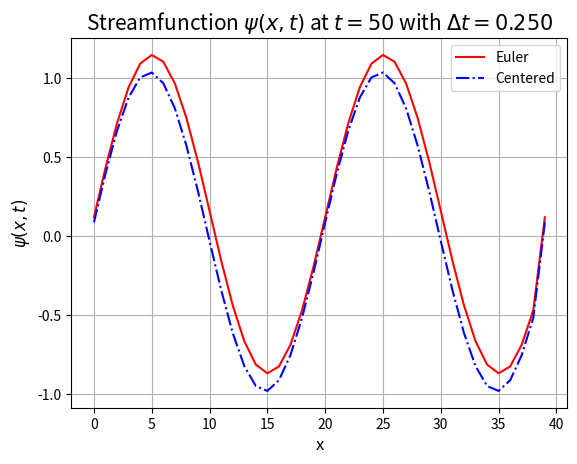

Reproduce this figure in Python.
#!/usr/bin/env python3
# -*- coding: utf-8 -*-
"""
Created on Mon Dec  3 15:22:26 2018

@author: maritkollstuen
"""

import numpy as np
import matplotlib.pyplot as plt
import scipy as sc



def periodic_matrix(n_rows, n_cols):
    A = np.zeros((n_rows, n_cols))
    for i in range(n_rows):
        for j in range(n_cols):
            if i == j:
                A[i, j] = 2.0
            elif abs(i-j) ==1:
                A[i,j] = -1.0
    A[0, n_cols-1] = -1.0
    A[n_rows -1, 0] = -1.0
    
    return A


def initialize(N, dx, case):
    init_psi = np.zeros(N)
    init_zeta = np.zeros(N)
    if case == 'sine':
        for i in range(0, N):
            x = i*dx
            init_psi[i] = np.sin(4.0*np.pi*x)
            init_zeta[i] = -16.0*np.pi**2*np.sin(4.0*np.pi*x)
    if case == 'gauss':
        for i in range(0, N):
            x = i*dx
            sigma = 0.1
            init_psi[i] = np.exp(-((x-0.5)/sigma)**2)
            init_zeta[i] = 4.0*((x-0.5)/sigma**2)**2 - (2/sigma**2)*np.exp(-((x-0.5)/sigma)**2)
        
    

    return init_psi, init_zeta

def euler_fwd(N_x, dx, T, dt, case):
    psi_0, zeta_0 = initialize(N_x, dx, case)
    alpha = dt/(2*dx)
    dx2 = dx**2
    
    psi_prev = np.zeros(N_x)
    psi_curr = np.zeros(N_x)
    zeta_prev = np.zeros(N_x)
    zeta_curr = np.zeros(N_x)

    
    rhs_poisson = np.zeros(N_x-1)
    A = periodic_matrix(int(N_x-1),int(N_x-1))
    
    
    psi_prev  = psi_0
    zeta_prev = zeta_0
    
#    outstuff = np.zeros((N_x, int(float(T)/dt)+2))
#    t = 0.0
#    outstuff[0,0] = t
#    outstuff[1:, 0] = psi_0[:-1]
#    n = 0
#    n2 = 1
#    while t < T:
#        #forward Euler:
    for i in range(1, N_x-1):
        zeta_curr[i] = zeta_prev[i] + alpha*(psi_prev[i+1] - psi_prev[i-1])
        
    zeta_curr[0] = zeta_prev[0] + alpha*(psi_prev[1] - psi_prev[N_x -2])
    zeta_curr[N_x-1] = zeta_curr[0]

    for i in range(0, N_x-1):
        rhs_poisson[i] = -dx2*zeta_curr[i]

    psi_curr = sc.linalg.solve(A, rhs_poisson)

    
    psi_curr[-1] = psi_curr[0]
    
    for i in range(0, N_x-1):
        psi_prev[i] = psi_curr[i]
        zeta_prev[i] = zeta_curr[i]
        
#        t += dt
#        if (n % 20 == 0):
#            outstuff[0, n2] = t
#            outstuff[1:, n2] = psi_curr[:]
#            n2 += 1
# 
#        n += 1

    return psi_curr   
        
def center(N_x, dx, T, dt, case):
    psi_0, zeta_0 = initialize(N_x, dx, case)
    alpha = dt/(2*dx)
    gamma =  dt/dx
    dx2 = dx**2
    
    psi_prev = np.zeros(N_x)
    psi_curr = np.zeros(N_x)
    zeta_prev = np.zeros(N_x)

    zeta_curr = np.zeros(N_x)

    # To solve Ax = b
    rhs_poisson = np.zeros(N_x-1)
    A = periodic_matrix(int(N_x-1),int(N_x-1))
    
    
    # Initial conditions
    psi_prev  = psi_0
    zeta_prev = zeta_0

    # initial Euler:
    for i in range(1, N_x-1):
        zeta_prev[i] = zeta_0[i] + alpha*(psi_0[i-1] - psi_0[i+1])

    zeta_prev[0] = zeta_0[0] + alpha*(psi_0[N-2] - psi_0[1])
    zeta_prev[N-1] = zeta_0[0]    

    
    # store data
    data_out = np.zeros((N_x, int(float(T)/dt)+1))
    t = 0.0
    data_out[0,0] = t
    data_out[1:, 0] = psi_0[:-1]
    n = 0
    n2 = 1
    
    # Loop over time using centered difference
    while t < T:
        # forward Euler:
        for i in range(1, N_x-1):
            zeta_curr[i] = zeta_prev[i] - gamma*(psi_prev[i+1] - psi_prev[i-1])
        
        zeta_curr[0] = zeta_prev[0] + gamma*(psi_prev[N-2] - psi_prev[1])
        zeta_curr[-1] = zeta_curr[0]

        for i in range(0, N_x-1):
            rhs_poisson[i] = -dx2*zeta_curr[i]

        psi_curr = np.linalg.solve(A, rhs_poisson)

        psi_curr[-1] = psi_curr[0]
        
        
        for i in range(0, N_x-1):
            psi_prev[i] = psi_curr[i]
            zeta_prev[i] = zeta_curr[i]
        
        t += dt
        #saving every 20th point
        if (n % 20 == 0):
            data_out[0, n2] = t
            data_out[1:, n2] = psi_curr[:]
            
            n2 += 1

        n += 1

    return data_out   


        
if __name__ == "__main__":

    T = 50
    dt = 0.25
    
    dx = 1.0/40
    L = 1.0
    N = int(L/dx + 1)
    

#
#    psi_center_sine = center(N, dx, T, dt, case = 'sine')
#    psi_center_gauss = center(N, dx, T, dt, case = 'gauss')
#    
#    psi_center_sine = psi_center_sine[:,0::20]
#    psi_center_gauss = psi_center_gauss[:,0::20]
#    
#    x = np.linspace(0,L,(N-1))
#    t = np.linspace(0,T,1001)
#
#    
#    T, X = np.meshgrid(t, x,sparse=False)
#
#    plt.figure(1)
#    plt.contourf(t, x, psi_center_sine)
#    plt.colorbar()
#    plt.show()
#    
#    plt.figure(2)
#    plt.contourf(t, x,psi_center_gauss)
#    plt.colorbar()
#    plt.show()    
#    
    
    
    

#    psi_euler= euler_fwd(N, dx, T, dt)
#
#    dt2 = 0.01
#    
#    psi_center2 = center(N, dx, T, dt2)
#    
#    psi_euler2 = euler_fwd(N, dx, T, dt2)
#    
#    dt3 = 0.2
#    
#    psi_center3 = center(N, dx, T, dt3)
#    
#    psi_euler3 = euler_fwd(N, dx, T, dt3)
#    
#    dt4 = 1.0
#    
#    psi_center4 = center(N, dx, T, dt4)
#    
#    psi_euler4 = euler_fwd(N, dx, T, dt4)
#    
#    x = np.linspace(0, 1, N-1)
#
#   
    outstuff = euler_fwd(N, dx, T, dt, case = 'sine')
    outstuff2 = center(N, dx, T, dt, case = 'sine')
    plt.figure()
    plt.plot(outstuff, 'r-', label = 'Euler')
    plt.plot(outstuff2[1:,1], 'b-.', label = 'Centered')
    plt.legend()
    plt.title(r'Streamfunction $\psi(x, t)$ at $t = {}$ with $\Delta t = {:.3f}$'\
          .format(T, dt), fontsize = 15)
    plt.xlabel('x', fontsize = 12)
    plt.ylabel(r'$\psi(x,t)$', fontsize = 12)
    plt.grid()

    
#    plt.figure()
#    plt.plot(x, psiE_gauss[1:N-3], 'r-')
#    plt.plot(x, psiLF_gauss[1:N-3], 'b-.')    
#
#    plt.figure(2, figsize = (10, 8))
#    plt.subplot(221)
#    plt.plot(x, psi_euler[:,0], 'r-', label = 'Euler')
#    plt.plot(x, psi_center[:,0], 'b-.', label = 'Centered')
#    plt.legend()
#    plt.title(r'$\Delta t = {:.3f}$'\
#              .format(dt), fontsize = 15)
##    plt.xlabel('x', fontsize = 12)
#    plt.ylabel(r'$\psi(x,t)$', fontsize = 12)
#    plt.grid()
#    plt.subplot(222)
#    plt.plot(x, psi_euler2[:,0], 'r-', label = 'Euler')
#    plt.plot(x, psi_center2[:,0], 'b-.', label = 'Centered')
#    plt.legend()
#    plt.title(r'$\Delta t = {:.3f}$'\
#              .format(dt2), fontsize = 15)
##    plt.xlabel('x', fontsize = 12)
##    plt.ylabel(r'$\psi(x,t)$', fontsize = 12)
#    plt.grid()
#    plt.subplot(223)
#    plt.plot(x, psi_euler3[:,0], 'r-', label = 'Euler')
#    plt.plot(x, psi_center3[:,0], 'b-.', label = 'Centered')
#    plt.legend()
#    plt.title(r'$\Delta t = {:.2f}$'\
#              .format(dt3), fontsize = 15)
#    plt.xlabel('x', fontsize = 12)
#    plt.ylabel(r'$\psi(x,t)$', fontsize = 12)
#    plt.grid()
#    plt.subplot(224)
#    plt.plot(x, psi_euler4[:,0], 'r-', label = 'Euler')
#    plt.plot(x, psi_center4[:,0], 'b-.', label = 'Centered')
#    plt.legend()
#    plt.title(r'$\Delta t = {:.1f}$'\
#              .format(dt4), fontsize = 15)
#    plt.xlabel('x', fontsize = 12)
##    plt.ylabel(r'$\psi(x,t)$', fontsize = 12)
#    plt.grid()
#    plt.savefig('figs/subplots_periodic1D.pdf')


   
        
        
        
        
        
        
        

    
    